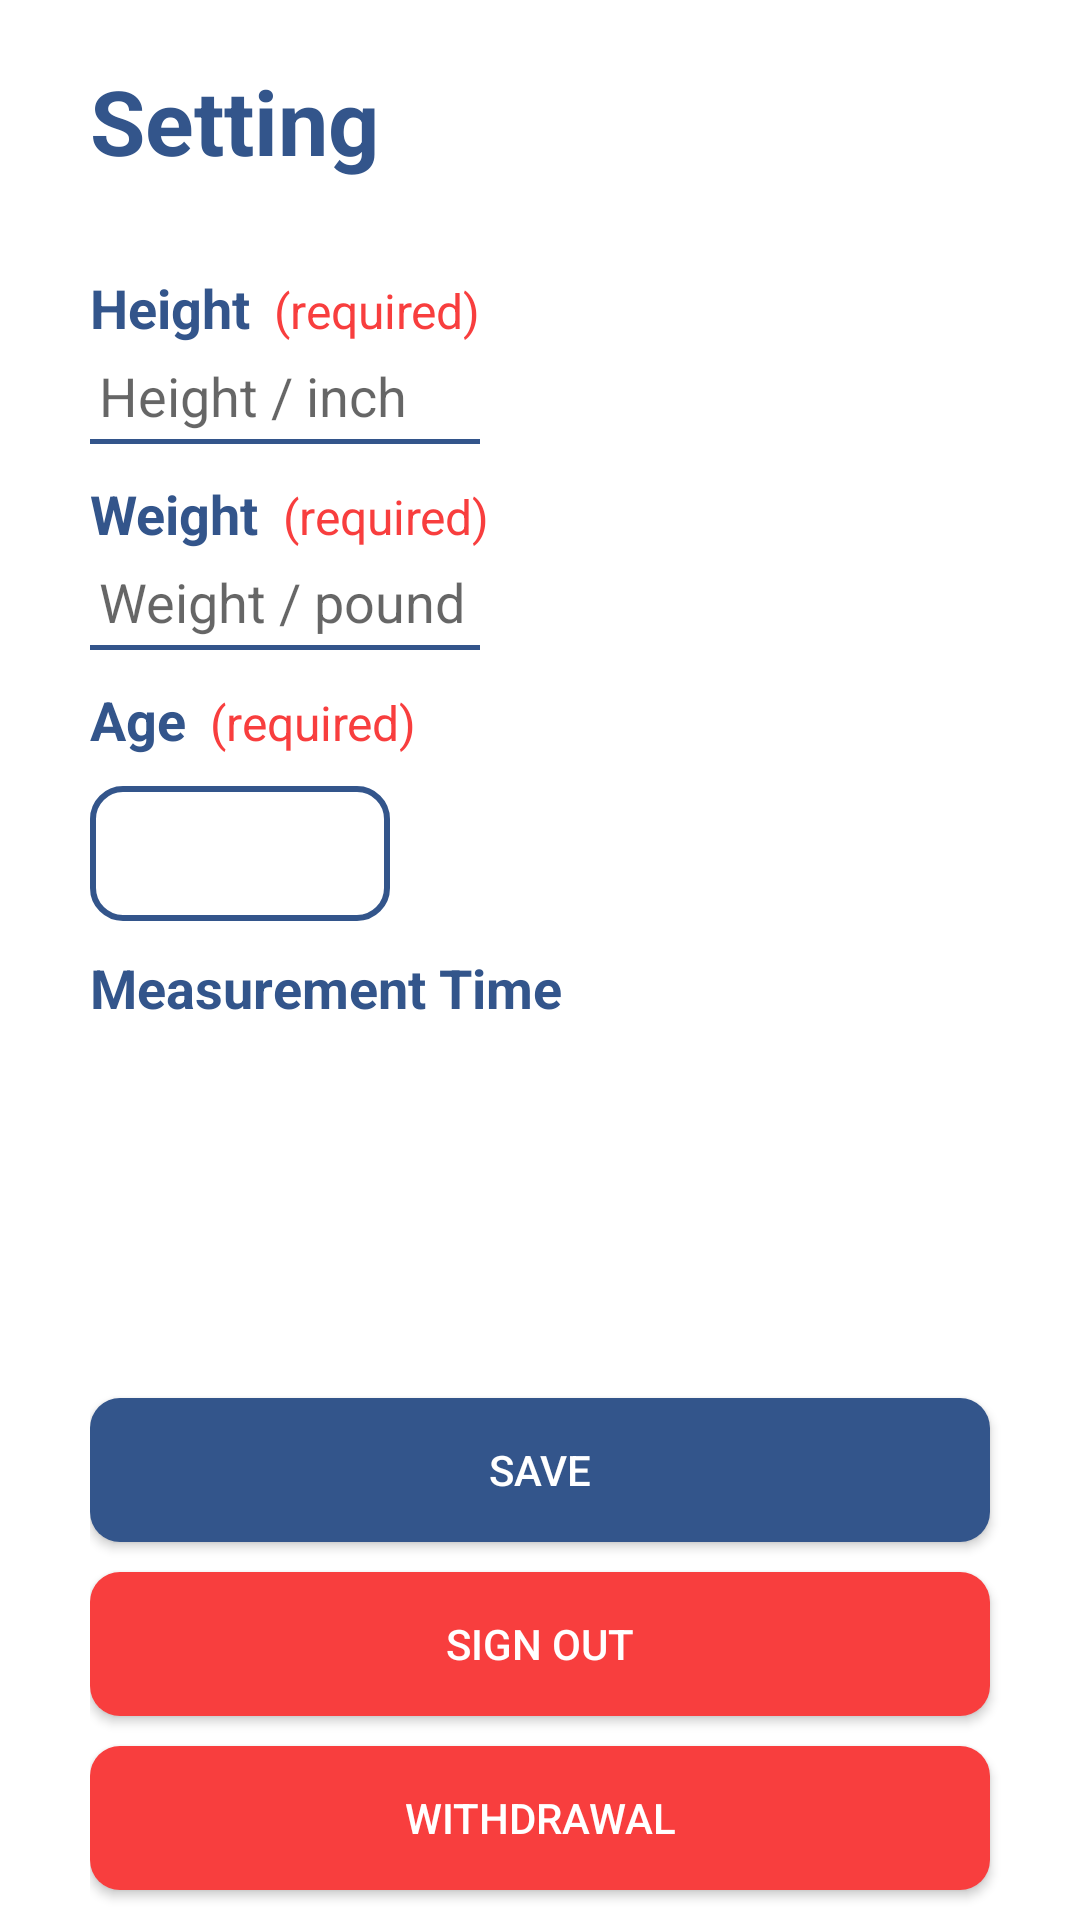

Write the Android layout XML for this screen, with the resource values it uses.
<!-- AndroidManifest.xml: application theme Theme.Matla -->
<!-- res/layout/fragment_setting.xml -->
<?xml version="1.0" encoding="utf-8"?>
<LinearLayout xmlns:android="http://schemas.android.com/apk/res/android"
    xmlns:tools="http://schemas.android.com/tools"
    android:layout_width="match_parent"
    android:layout_height="match_parent"
    android:orientation="vertical"
    android:paddingStart="30dp"
    tools:context=".fragment.MatlaFragment">

    <TextView
        android:layout_width="match_parent"
        android:layout_height="wrap_content"
        android:layout_marginTop="20dp"
        android:text="Setting"
        android:textColor="#33558b"
        android:textSize="30sp"
        android:textStyle="bold" />

    <LinearLayout
        android:layout_width="match_parent"
        android:layout_height="wrap_content"
        android:layout_marginTop="30dp">

        <TextView
            android:layout_width="wrap_content"
            android:layout_height="wrap_content"
            android:text="Height"
            android:textColor="@color/main_color"
            android:textSize="18sp"
            android:textStyle="bold" />

        <TextView
            android:layout_width="wrap_content"
            android:layout_height="wrap_content"
            android:text="  (required)"
            android:textColor="#F83E3E"
            android:textSize="16sp" />
    </LinearLayout>

    <EditText
        android:id="@+id/settingHeightEt"
        android:layout_width="130dp"
        android:layout_height="wrap_content"
        android:background="@drawable/edittext_underline"
        android:hint="Height / inch"
        android:inputType="number"
        android:maxLines="1"
        android:paddingVertical="5dp" />

    <LinearLayout
        android:layout_width="match_parent"
        android:layout_height="wrap_content"
        android:layout_marginTop="10dp">

        <TextView
            android:layout_width="wrap_content"
            android:layout_height="wrap_content"
            android:text="Weight"
            android:textColor="@color/main_color"
            android:textSize="18sp"
            android:textStyle="bold" />

        <TextView
            android:layout_width="wrap_content"
            android:layout_height="wrap_content"
            android:text="  (required)"
            android:textColor="#F83E3E"
            android:textSize="16sp" />
    </LinearLayout>

    <EditText
        android:id="@+id/settingWeightEt"
        android:layout_width="130dp"
        android:layout_height="wrap_content"
        android:background="@drawable/edittext_underline"
        android:hint="Weight / pound"
        android:inputType="number"
        android:maxLines="1"
        android:paddingVertical="5dp" />


    <LinearLayout
        android:layout_width="match_parent"
        android:layout_height="wrap_content"
        android:layout_marginTop="10dp">

        <TextView
            android:layout_width="wrap_content"
            android:layout_height="wrap_content"
            android:text="Age"
            android:textColor="@color/main_color"
            android:textSize="18sp"
            android:textStyle="bold" />

        <TextView
            android:layout_width="wrap_content"
            android:layout_height="wrap_content"
            android:text="  (required)"
            android:textColor="#F83E3E"
            android:textSize="16sp" />
    </LinearLayout>

    <EditText
        android:id="@+id/settingAgeEt"
        android:layout_width="100dp"
        android:layout_height="45dp"
        android:layout_marginTop="10dp"
        android:background="@drawable/bg_age"
        android:hint=""
        android:inputType="number"
        android:maxLines="1"
        android:paddingVertical="5dp"
        android:paddingStart="10dp" />

    <LinearLayout
        android:layout_width="match_parent"
        android:layout_height="wrap_content"
        android:layout_marginTop="10dp">

        <TextView
            android:layout_width="wrap_content"
            android:layout_height="wrap_content"
            android:text="Measurement Time"
            android:textColor="@color/main_color"
            android:textSize="18sp"
            android:textStyle="bold" />

        <TextView
            android:layout_width="wrap_content"
            android:layout_height="wrap_content"
            android:text="  (default: 2 hours)"
            android:textColor="#F83E3E"
            android:textSize="16sp"
            android:visibility="gone" />
    </LinearLayout>

    <Spinner
        android:id="@+id/settingMeasureTimeSp"
        android:layout_width="120dp"
        android:layout_height="50dp"
        android:layout_marginTop="10dp"
        android:background="@drawable/bg_spinner_age"
        android:inputType="textEmailAddress"
        android:maxLines="1"
        android:paddingVertical="5dp" />

    <View
        android:layout_width="match_parent"
        android:layout_height="wrap_content"
        android:layout_weight="1" />

    <androidx.appcompat.widget.AppCompatButton
        android:id="@+id/saveDataBtn"
        android:layout_width="match_parent"
        android:layout_height="wrap_content"
        android:layout_marginEnd="30dp"
        android:layout_marginBottom="10dp"
        android:background="@drawable/bg_login_btn"
        android:text="Save"
        android:textColor="@color/white" />

    <androidx.appcompat.widget.AppCompatButton
        android:id="@+id/signOutTv"
        android:layout_width="match_parent"
        android:layout_height="wrap_content"
        android:layout_gravity="bottom"
        android:layout_marginEnd="30dp"
        android:layout_marginBottom="10dp"
        android:background="@drawable/bg_logout_btn"
        android:text="Sign out"
        android:textColor="@color/white" />

    <androidx.appcompat.widget.AppCompatButton
        android:id="@+id/withdrawBtn"
        android:layout_width="match_parent"
        android:layout_height="wrap_content"
        android:layout_gravity="bottom"
        android:layout_marginEnd="30dp"
        android:layout_marginBottom="10dp"
        android:background="@drawable/bg_logout_btn"
        android:text="Withdrawal"
        android:textColor="@color/white" />

</LinearLayout>
<!-- resources referenced by this layout -->
<resources>
  <color name="main_color">#33558b</color>
  <color name="white">#FFFFFFFF</color>
  <!-- drawable bg_age (drawable) -->
  <?xml version="1.0" encoding="utf-8"?>
  <shape xmlns:android="http://schemas.android.com/apk/res/android"
      android:shape="rectangle">
  
      <stroke
          android:width="2dp"
          android:color="@color/main_color" />
      <solid android:color="@color/white" />
      <corners android:radius="10dp" />
  
  </shape>
  <!-- drawable bg_login_btn (drawable) -->
  <?xml version="1.0" encoding="utf-8"?>
  <shape xmlns:android="http://schemas.android.com/apk/res/android"
      android:shape="rectangle">
  
      <corners android:radius="10dp"/>
      <solid android:color="@color/main_color"/>
  
  </shape>
  <!-- drawable bg_logout_btn (drawable) -->
  <?xml version="1.0" encoding="utf-8"?>
  <shape xmlns:android="http://schemas.android.com/apk/res/android"
      android:shape="rectangle">
  
      <solid android:color="@color/error_color"/>
      <corners android:radius="10dp"/>
  
  </shape>
  <!-- drawable bg_spinner_age (drawable) -->
  <?xml version="1.0" encoding="utf-8"?>
  <selector xmlns:android="http://schemas.android.com/apk/res/android">
      <item>
          <layer-list>
              <item>
                  <shape android:shape="rectangle">
                      <solid android:color="@color/white" />
                      <corners android:radius="12dp" />
                      <padding android:right="12dp" />
                      <stroke android:width="2dp" android:color="@color/main_color" />
                  </shape>
              </item>
  
              <item android:width="25dp" android:height="25dp" android:drawable="@drawable/ic_arrow_down" android:gravity="center|end" />
          </layer-list>
  
      </item>
  </selector>
  <!-- drawable edittext_underline: vector/xml drawable (drawable, 2258 chars, omitted) -->
  <style name="Theme.Matla" parent="Theme.MaterialComponents.Light.NoActionBar">
          
          <item name="colorPrimary">@color/purple_500</item>
          <item name="colorPrimaryVariant">@color/purple_700</item>
          <item name="colorOnPrimary">@color/white</item>
          
          <item name="colorSecondary">@color/teal_200</item>
          <item name="colorSecondaryVariant">@color/teal_700</item>
          <item name="colorOnSecondary">@color/black</item>
          
          <item name="android:statusBarColor">@android:color/transparent</item>
          
      </style>
  <color name="error_color">#F83E3E</color>
  <color name="purple_500">#33558b</color>
  <color name="purple_700">#33558b</color>
  <color name="teal_200">#33558b</color>
  <color name="teal_700">#33558b</color>
  <color name="black">#FF000000</color>
</resources>
